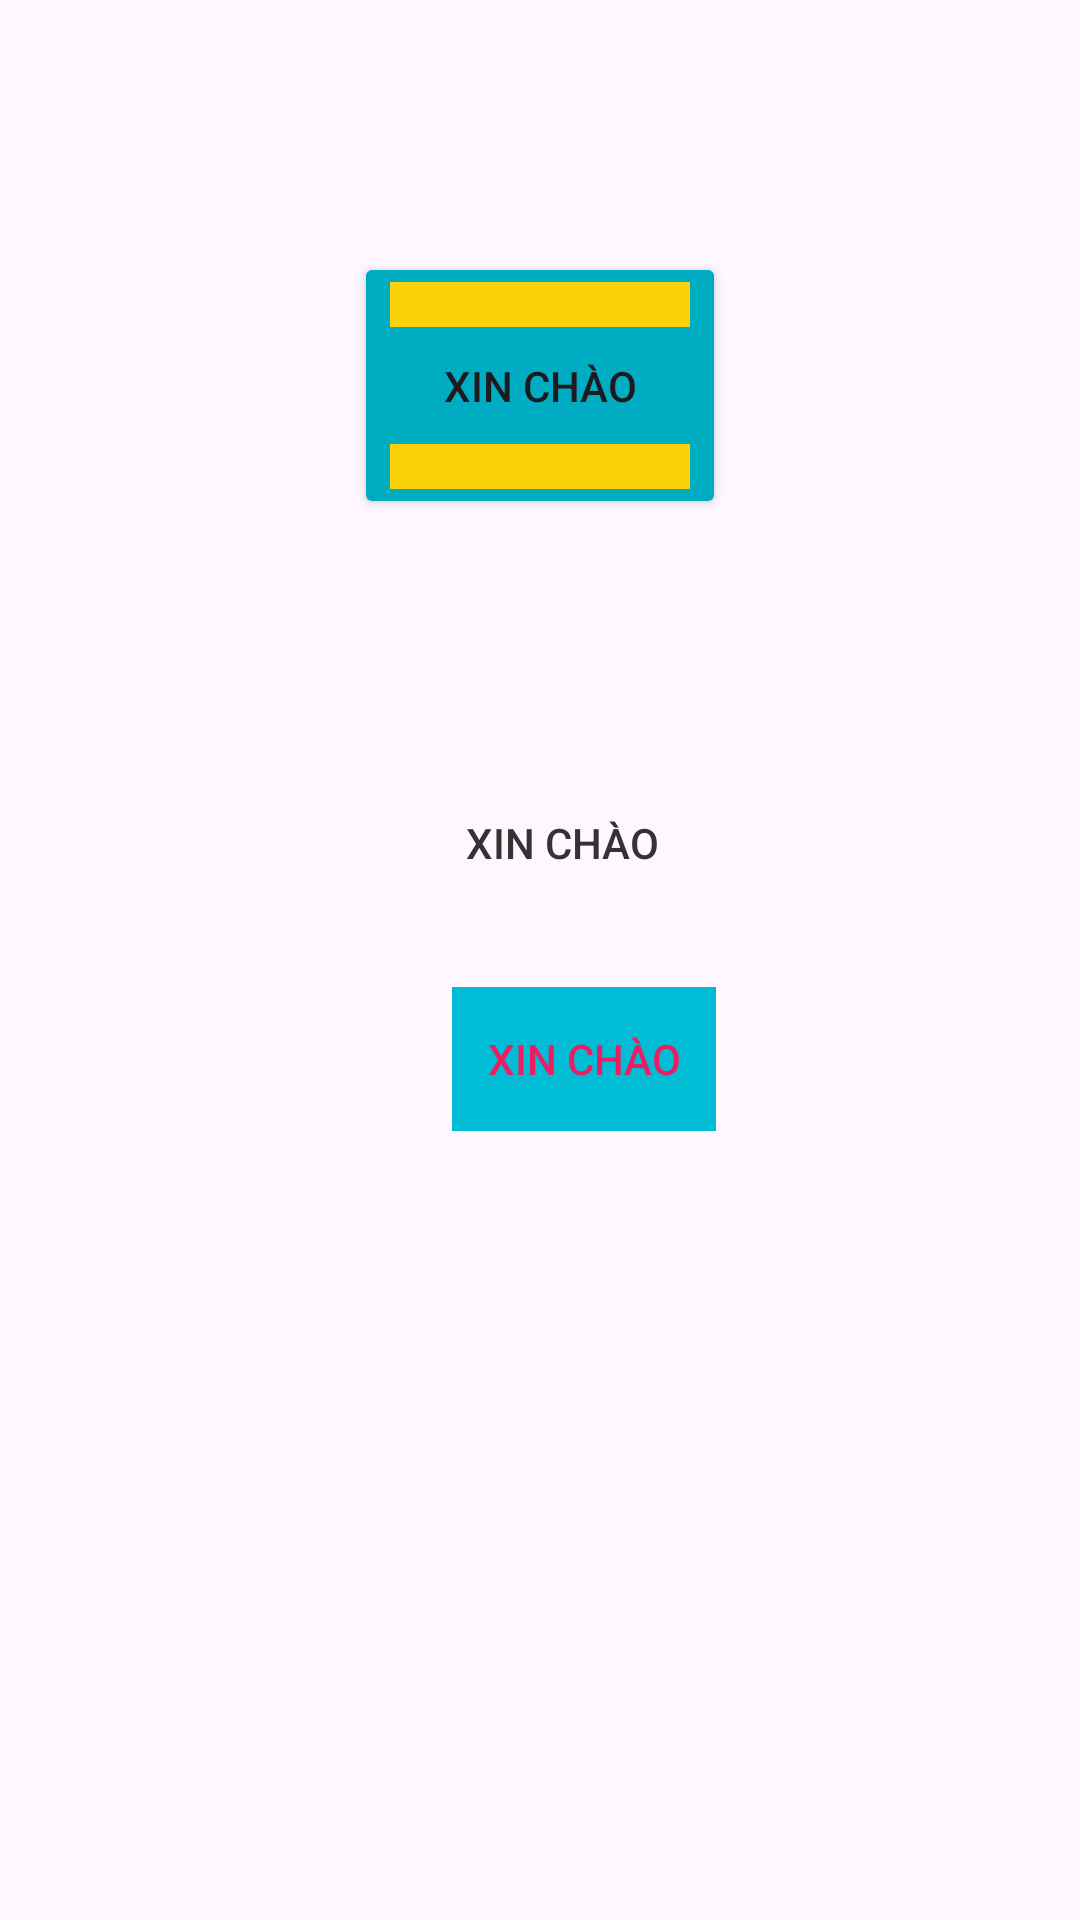

Reconstruct the res/layout file that produces this screen, plus the resources it refers to.
<!-- AndroidManifest.xml: application theme Theme.Design.Light.NoActionBar -->
<!-- res/layout/button_demo.xml -->
<?xml version="1.0" encoding="utf-8"?>
<androidx.constraintlayout.widget.ConstraintLayout xmlns:android="http://schemas.android.com/apk/res/android"
    xmlns:app="http://schemas.android.com/apk/res-auto"
    xmlns:tools="http://schemas.android.com/tools"
    android:id="@+id/click"
    android:layout_width="match_parent"
    android:layout_height="match_parent">

    <Button
        android:id="@+id/mybutton_id"
        android:layout_width="wrap_content"
        android:layout_height="wrap_content"
        android:layout_marginTop="84dp"
        android:backgroundTint="#00acc1"
        android:drawableLeft="@drawable/button_left_right"
        android:drawableTop="@drawable/button_top_bottom"
        android:drawableRight="@drawable/button_left_right"
        android:drawableBottom="@drawable/button_top_bottom"
        android:drawablePadding="10dp"
        android:text="Xin chào"
        app:layout_constraintEnd_toEndOf="parent"
        app:layout_constraintStart_toStartOf="parent"
        app:layout_constraintTop_toTopOf="parent" />

    <Button
        android:id="@+id/button"
        style="?android:attr/borderlessButtonStyle"
        android:layout_width="wrap_content"
        android:layout_height="wrap_content"
        android:layout_marginStart="32dp"
        android:layout_marginTop="84dp"
        android:layout_marginEnd="32dp"
        android:text="Xin chào"
        android:textColor="#f333"
        app:layout_constraintEnd_toEndOf="parent"
        app:layout_constraintHorizontal_bias="0.536"
        app:layout_constraintStart_toStartOf="parent"
        app:layout_constraintTop_toBottomOf="@+id/mybutton_id" />

    <Button
        android:id="@+id/button2"
        style="?android:attr/borderlessButtonStyle"
        android:layout_width="wrap_content"
        android:layout_height="wrap_content"
        android:layout_marginStart="32dp"
        android:layout_marginTop="24dp"
        android:layout_marginEnd="32dp"
        android:background="@color/maunen"
        android:onClick="Myclick"
        android:text="XIn chào"
        android:textColor="@color/mauchu"
        android:textColorLink="#edffac06"
        app:layout_constraintEnd_toEndOf="parent"
        app:layout_constraintHorizontal_bias="0.571"
        app:layout_constraintStart_toStartOf="parent"
        app:layout_constraintTop_toBottomOf="@+id/button" />


</androidx.constraintlayout.widget.ConstraintLayout>
<!-- resources referenced by this layout -->
<resources>
  <color name="mauchu">#E91E63</color>
  <color name="maunen">#00BCD4</color>
  <!-- drawable button_top_bottom (drawable) -->
  <?xml version="1.0" encoding="utf-8"?>
  <shape xmlns:android="http://schemas.android.com/apk/res/android"
      android:shape="rectangle">
      <size android:height="15dp" android:width="100dp" />
      <solid android:color="#fdd109" />
  </shape>
  <style name="Theme.Design.Light.NoActionBar" parent="Base.Theme.Design.Light.NoActionBar" />
  <style name="Base.Theme.Design.Light.NoActionBar" parent="Theme.Material3.DayNight.NoActionBar">
          
          
      </style>
</resources>
